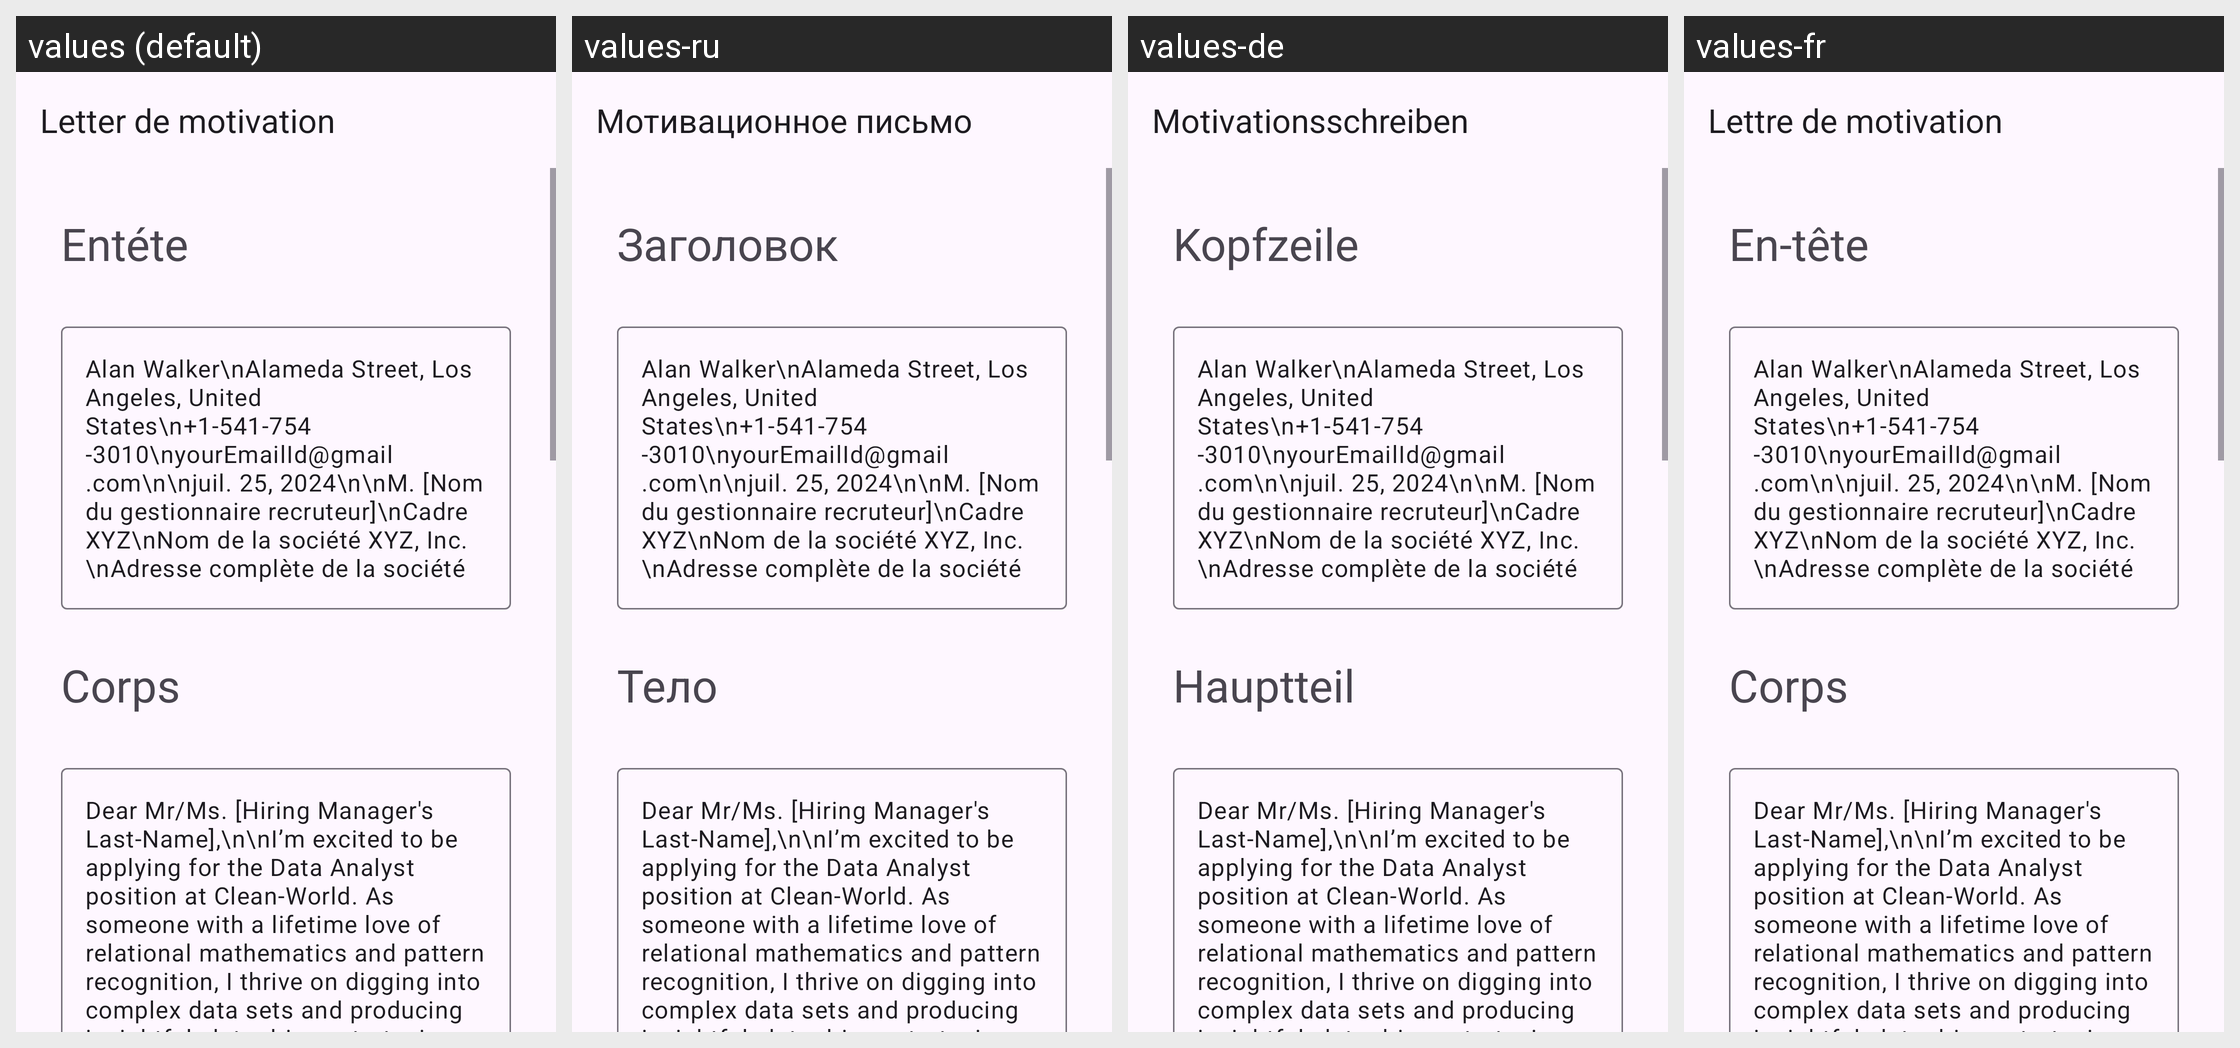

For this localized Android screen grid, give each drawn string resource with its value in every locale shown.
Android screen res/layout/activity_data_analyst.xml rendered under 4 locales, left to right: values (default), values-ru, values-de, values-fr. Device: Nexus 5 (rendered at 1080×1920; each locale shown at half size, 540×960, under a caption strip naming it); theme Theme.App_creat_profesionell_cv.
Other locales in the repository, not shown: values-en, values-it.
Strings drawn on this screen, with the default value and each locale's value (text and hints the layout hard-codes, and strings that could not be matched under every locale, appear in the picture but are not listed):

letter_de_motivation
  values: Letter de motivation
  values-ru: Мотивационное письмо
  values-de: Motivationsschreiben
  values-fr: Lettre de motivation

ent_te
  values: Entéte
  values-ru: Заголовок
  values-de: Kopfzeile
  values-fr: En-tête

corps
  values: Corps
  values-ru: Тело
  values-de: Hauptteil
  values-fr: Corps
